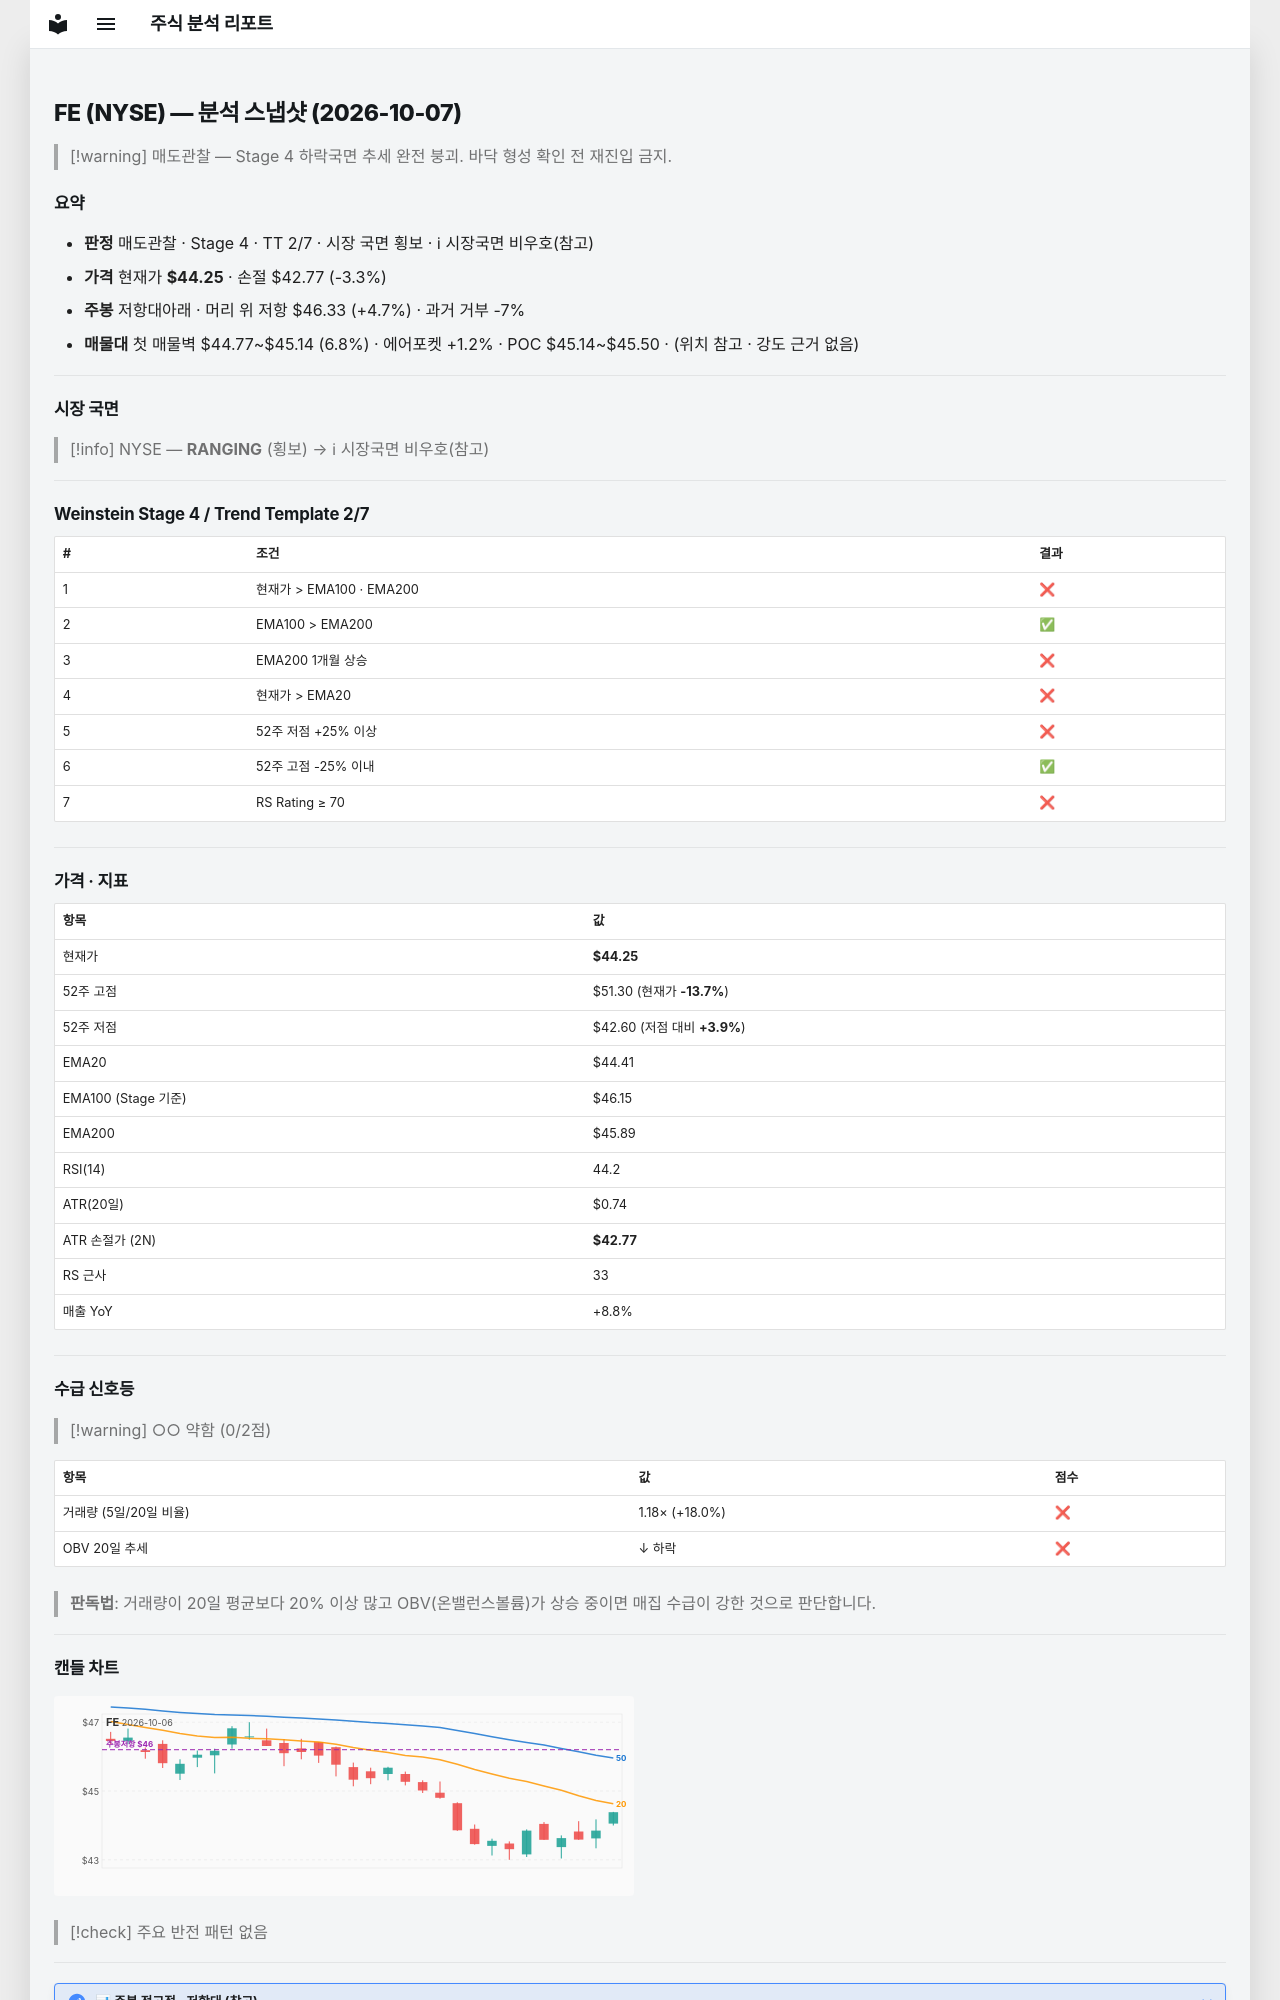

repository: soloandco/stock-reports · page: snapshots/FE-2026-10-07/index.html · generator: mkdocs

---
type: analysis-snapshot
title: FE 분석 스냅샷
ticker: FE
market: NYSE
created: 2026-10-07
updated: 2026-10-07
bar-date: 2026-10-06
verdict: 매도관찰
real-rr: 1.41
sma50-gap-pct: -0.4
weekly-position: 저항대아래
weekly-overhead-price: 46.33
weekly-overhead-pct: 4.7
stage: 4
trend-template-score: 2
tt-max: 7
ma-set: ema-20-100-200
price: 44.250301361083984
stop-price: 42.77344278989751
market-regime: RANGING
supply-demand-score: 0/2
supply-demand-label: 약함
status: tracking
tags:
  - stock-agent
  - watchlist
  - FE
  - analysis
related:
  - "[[analysis-template]]"
---

# FE (NYSE) — 분석 스냅샷 (2026-10-07)

> [!warning] 매도관찰 — Stage 4 하락국면
> 추세 완전 붕괴. 바닥 형성 확인 전 재진입 금지.

## 요약

- **판정** 매도관찰 · Stage 4 · TT 2/7 · 시장 국면 횡보 · ℹ 시장국면 비우호(참고)
- **가격** 현재가 **$44.25** · 손절 $42.77 (-3.3%)
- **주봉** 저항대아래 · 머리 위 저항 $46.33 (+4.7%) · 과거 거부 -7%
- **매물대** 첫 매물벽 $44.77~$45.14 (6.8%) · 에어포켓 +1.2% · POC $45.14~$45.50 · (위치 참고 · 강도 근거 없음)

---

## 시장 국면

> [!info] NYSE — **RANGING** (횡보) → ℹ 시장국면 비우호(참고)

---

## Weinstein Stage 4 / Trend Template 2/7

| # | 조건 | 결과 |
|---|------|------|
| 1 | 현재가 > EMA100 · EMA200 | ❌ |
| 2 | EMA100 > EMA200 | ✅ |
| 3 | EMA200 1개월 상승 | ❌ |
| 4 | 현재가 > EMA20 | ❌ |
| 5 | 52주 저점 +25% 이상 | ❌ |
| 6 | 52주 고점 -25% 이내 | ✅ |
| 7 | RS Rating ≥ 70 | ❌ |

---

## 가격 · 지표

| 항목 | 값 |
|------|---|
| 현재가 | **$44.25** |
| 52주 고점 | $51.30 (현재가 **-13.7%**) |
| 52주 저점 | $42.60 (저점 대비 **+3.9%**) |
| EMA20 | $44.41 |
| EMA100 (Stage 기준) | $46.15 |
| EMA200 | $45.89 |
| RSI(14) | 44.2 |
| ATR(20일) | $0.74 |
| ATR 손절가 (2N) | **$42.77** |
| RS 근사 | 33 |
| 매출 YoY | +8.8% |

---
## 수급 신호등

> [!warning] ○○ 약함 (0/2점)

| 항목 | 값 | 점수 |
|------|------|------|
| 거래량 (5일/20일 비율) | 1.18× (+18.0%) | ❌ |
| OBV 20일 추세 | ↓ 하락 | ❌ |

> **판독법**: 거래량이 20일 평균보다 20% 이상 많고 OBV(온밸런스볼륨)가 상승 중이면 매집 수급이 강한 것으로 판단합니다.

---
